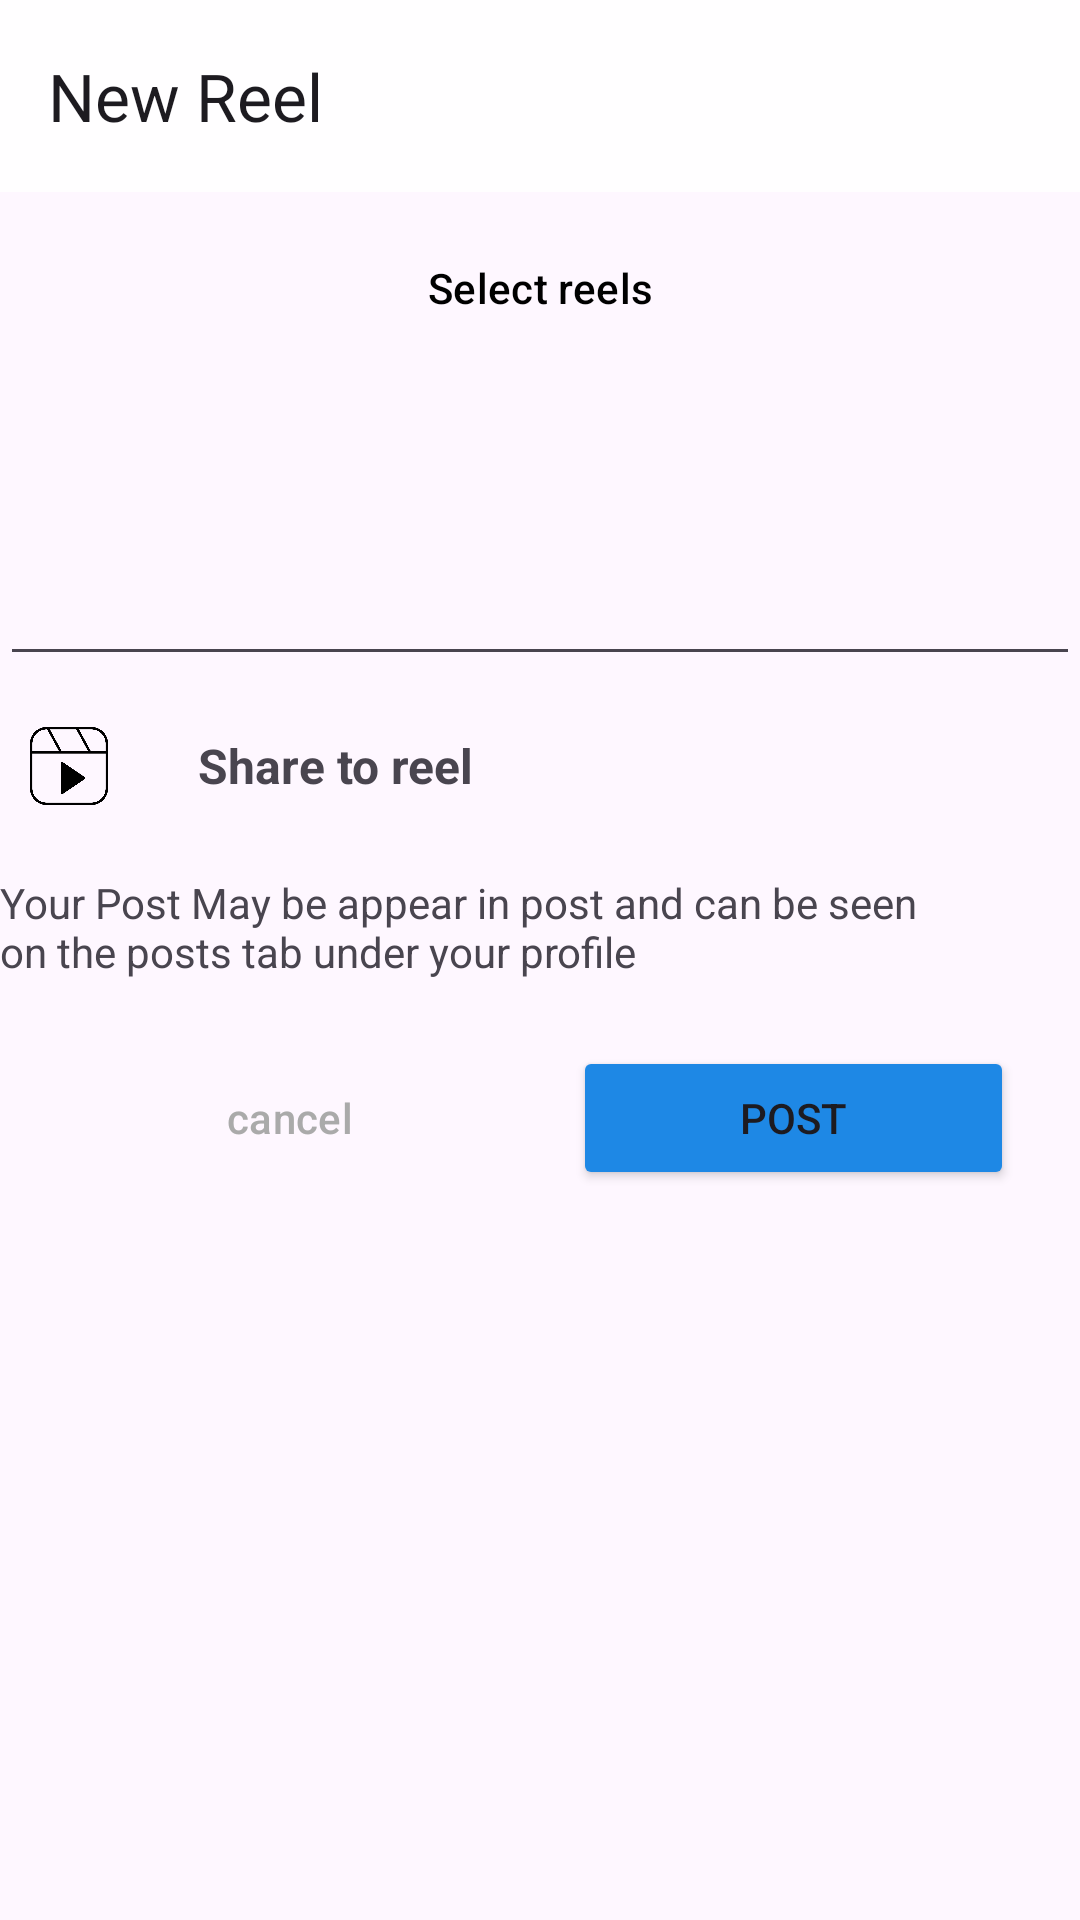

Reconstruct the res/layout file that produces this screen, plus the resources it refers to.
<!-- AndroidManifest.xml: application theme Theme.InstragramClone -->
<!-- res/layout/activity_reels.xml -->
<?xml version="1.0" encoding="utf-8"?>
<androidx.constraintlayout.widget.ConstraintLayout xmlns:android="http://schemas.android.com/apk/res/android"
    xmlns:app="http://schemas.android.com/apk/res-auto"
    xmlns:tools="http://schemas.android.com/tools"
    android:layout_width="match_parent"
    android:layout_height="match_parent"
    tools:context=".Post.ReelsActivity">

    <com.google.android.material.appbar.MaterialToolbar
        android:id="@+id/materialToolbar"
        android:layout_width="match_parent"
        android:layout_height="wrap_content"
        android:background="#E8FFFFFF"
        android:minHeight="?attr/actionBarSize"
        android:theme="?attr/actionBarTheme"
        app:layout_constraintEnd_toEndOf="parent"
        app:layout_constraintStart_toStartOf="parent"
        app:layout_constraintTop_toTopOf="parent"
        app:title="New Reel" />

    <Button
        android:id="@+id/select_reels"
        style="@style/Widget.Material3.Button.OutlinedButton"
        android:layout_width="300dp"
        android:layout_height="wrap_content"
        android:layout_marginTop="8dp"
        android:layout_marginBottom="32dp"
        android:src="@drawable/reels"
        android:text="Select reels"
        android:textColor="@color/black"
        app:layout_constraintBottom_toTopOf="@+id/caption"
        app:layout_constraintEnd_toEndOf="parent"
        app:layout_constraintStart_toStartOf="@+id/materialToolbar"
        app:layout_constraintTop_toBottomOf="@+id/materialToolbar" />

    <com.google.android.material.textfield.TextInputLayout
        android:id="@+id/textInputLayout"
        android:layout_width="match_parent"
        android:hint="Wite a caption"
        android:layout_height="wrap_content"
        tools:ignore="MissingConstraints" />

    <com.google.android.material.textfield.TextInputEditText
        android:id="@+id/caption"
        android:layout_width="match_parent"
        android:layout_height="wrap_content"
        android:layout_marginTop="32dp"
        android:visibility="visible"
        app:layout_constraintBottom_toTopOf="@+id/post"
        app:layout_constraintStart_toStartOf="@+id/select_reels"
        app:layout_constraintTop_toBottomOf="@+id/select_reels"
        app:layout_constraintVertical_bias="0.0"
        tools:ignore="MissingConstraints" />

    <LinearLayout
        android:id="@+id/post"
        android:layout_width="380dp"
        android:layout_height="40dp"
        android:layout_margin="10dp"

        android:layout_marginTop="50dp"
        android:orientation="horizontal"
        app:layout_constraintTop_toBottomOf="@+id/caption"
        tools:ignore="MissingConstraints"
        tools:layout_editor_absoluteX="31dp">

        <ImageView
            android:layout_width="46dp"
            android:layout_height="40dp"
            android:padding="7dp"
            android:src="@drawable/reels" />

        <TextView
            android:layout_width="wrap_content"
            android:layout_height="match_parent"
            android:layout_marginLeft="20dp"
            android:layout_weight="1"
            android:gravity="center_vertical"
            android:text="Share to reel"

            android:textSize="16sp"
            android:textStyle="bold" />

    </LinearLayout>

    <TextView
        android:id="@+id/textView3"
        android:layout_width="wrap_content"
        android:layout_height="0dp"
        android:layout_marginTop="16dp"
        android:paddingRight="40dp"
        android:text="Your Post May be appear in post and can be seen on the posts tab under your profile "
        app:layout_constraintStart_toStartOf="parent"
        app:layout_constraintTop_toBottomOf="@+id/post" />

    <LinearLayout
        android:id="@+id/linearLayout"
        android:layout_width="match_parent"
        android:layout_height="wrap_content"
        android:layout_margin="12dp"
        android:layout_marginTop="66dp"
        android:orientation="horizontal"
        app:layout_constraintTop_toBottomOf="@+id/textView3"
        tools:layout_editor_absoluteX="-10dp">

        <Button
            android:id="@+id/cancelBTN"
            style="@style/Widget.Material3.Button.OutlinedButton"
            android:layout_width="wrap_content"
            android:layout_height="wrap_content"
            android:layout_margin="10dp"
            android:layout_weight="1"
            android:text="cancel"
            android:textColor="@android:color/darker_gray"
            app:strokeColor="@color/pink" />

        <Button
            android:id="@+id/postBTN"
            android:layout_width="wrap_content"
            android:layout_height="wrap_content"
            android:layout_margin="10dp"
            android:layout_weight="1"
            android:backgroundTint="@color/blue"
            android:text="Post" />
    </LinearLayout>

    <LinearLayout
        android:id="@+id/progressBar"
        android:layout_width="wrap_content"
        android:layout_height="wrap_content"
        android:visibility="gone"
        android:orientation="vertical"
        app:layout_constraintBottom_toBottomOf="@+id/select_reels"
        app:layout_constraintEnd_toEndOf="@+id/select_reels"
        app:layout_constraintStart_toStartOf="@+id/select_reels"
        app:layout_constraintTop_toBottomOf="@+id/materialToolbar">


        <TextView
            android:layout_width="wrap_content"
            android:layout_height="wrap_content"
            android:layout_above="@id/progressBar"
            android:layout_centerInParent="true"

            android:text="Loading..." />

        <ProgressBar
            style="?android:attr/progressBarStyle"
            android:layout_width="wrap_content"
            android:layout_height="wrap_content"
            android:outlineSpotShadowColor="#42F108"


            />


    </LinearLayout>

</androidx.constraintlayout.widget.ConstraintLayout>
<!-- resources referenced by this layout -->
<resources>
  <color name="black">#FF000000</color>
  <color name="blue">#1E88E5</color>
  <color name="pink">#C13584</color>
   //
  <!-- drawable reels: png bitmap (drawable, 12156 bytes) -->
  <style name="Theme.InstragramClone" parent="Base.Theme.InstragramClone" />
  <style name="Base.Theme.InstragramClone" parent="Theme.Material3.DayNight.NoActionBar">
          
          
  
      </style>
</resources>
